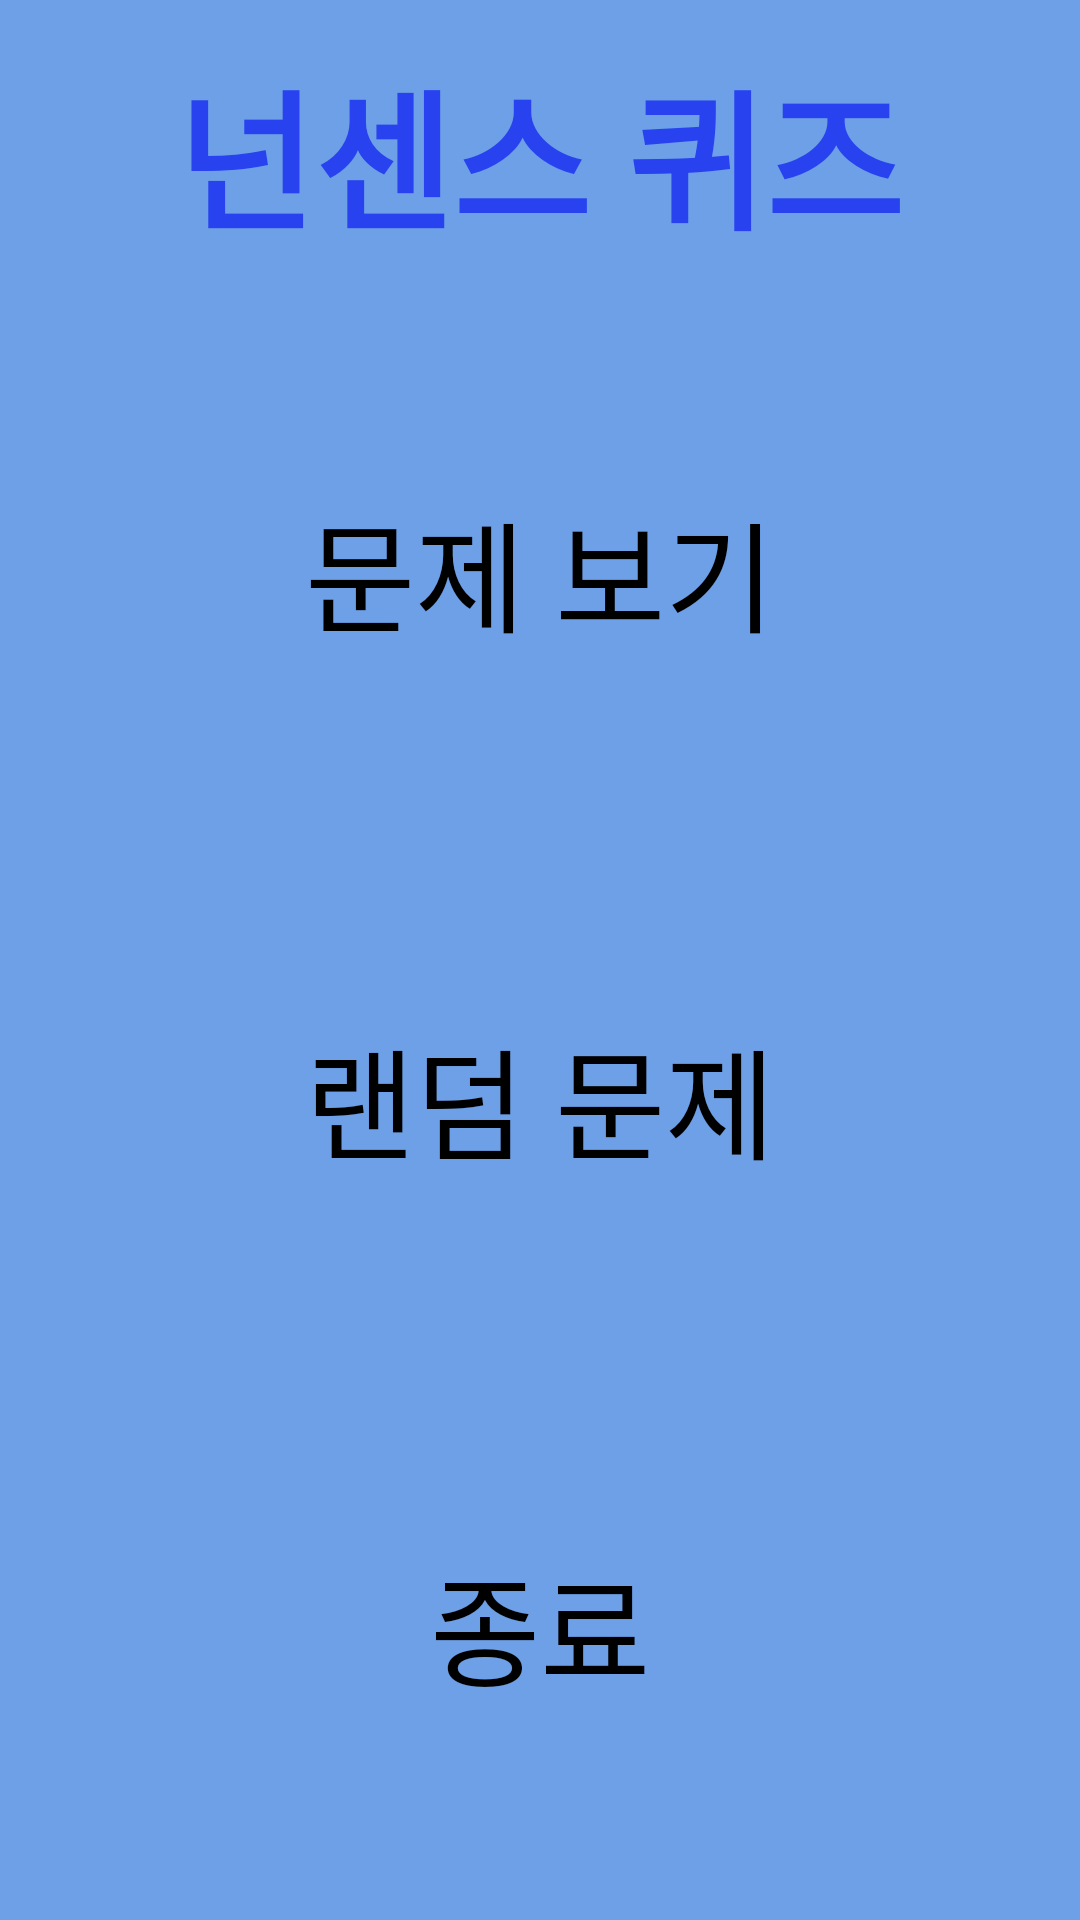

Layout XML and referenced resources for this Android screen:
<!-- AndroidManifest.xml: application theme AppTheme -->
<!-- res/layout/activity_first.xml -->
<?xml version="1.0" encoding="utf-8"?>
<LinearLayout xmlns:android="http://schemas.android.com/apk/res/android"
    android:orientation="vertical"
    android:layout_width="match_parent"
    android:layout_height="match_parent">

    <LinearLayout
        android:layout_width="match_parent"
        android:layout_height="match_parent"
        android:background="#6da0e6"
        android:padding="5dp"
        android:orientation="vertical">
        <LinearLayout
            android:layout_width="match_parent"
            android:layout_height="wrap_content"
            android:layout_weight="0"
            android:padding="10dp"
            android:gravity="center">

            <TextView
                android:id="@+id/tv"
                android:layout_width="wrap_content"
                android:layout_height="wrap_content"
                android:text="넌센스 퀴즈"
                android:gravity="center"
                android:textSize="50sp"
                android:textStyle="bold"
                android:textColor="#2842ef"/>
        </LinearLayout>

        <LinearLayout
            android:layout_width="match_parent"
            android:layout_height="wrap_content"
            android:orientation="vertical"
            android:layout_weight="1"
            android:padding="5dp">

            <Button
                android:id="@+id/button1"
                android:layout_width="match_parent"
                android:layout_height="wrap_content"
                android:background="@drawable/button1"
                android:scaleType="fitXY"
                android:adjustViewBounds="true"
                android:layout_weight="1"
                android:text="문제 보기"
                android:textSize="40sp"
                android:textColor="#000000"/>

            <Button
                android:id="@+id/button3"
                android:layout_width="match_parent"
                android:layout_height="wrap_content"
                android:background="@drawable/button1"
                android:scaleType="fitXY"
                android:adjustViewBounds="true"
                android:layout_weight="1"
                android:text="랜덤 문제"
                android:textSize="40sp"
                android:textColor="#000000"/>

            <Button
                android:id="@+id/button4"
                android:layout_width="match_parent"
                android:layout_height="wrap_content"
                android:background="@drawable/button1"
                android:scaleType="fitXY"
                android:adjustViewBounds="true"
                android:layout_weight="1"
                android:text="종료"
                android:textSize="40sp"
                android:textColor="#000000" />

        </LinearLayout>
    </LinearLayout>

</LinearLayout>
<!-- resources referenced by this layout -->
<resources>
  <style name="AppTheme" parent="Theme.AppCompat">
          
          <item name="colorPrimary">@color/colorPrimary</item>
          <item name="colorPrimaryDark">@color/colorPrimaryDark</item>
          <item name="colorAccent">@color/colorAccent</item>
          <item name="windowNoTitle">true</item>
      </style>
  <!-- not gathered from this repository: default colours our renderer supplied (Android Studio template values) -->
  <color name="colorPrimary">#FF6200EE</color>
  <color name="colorPrimaryDark">#FF3700B3</color>
  <color name="colorAccent">#FF03DAC5</color>
</resources>
